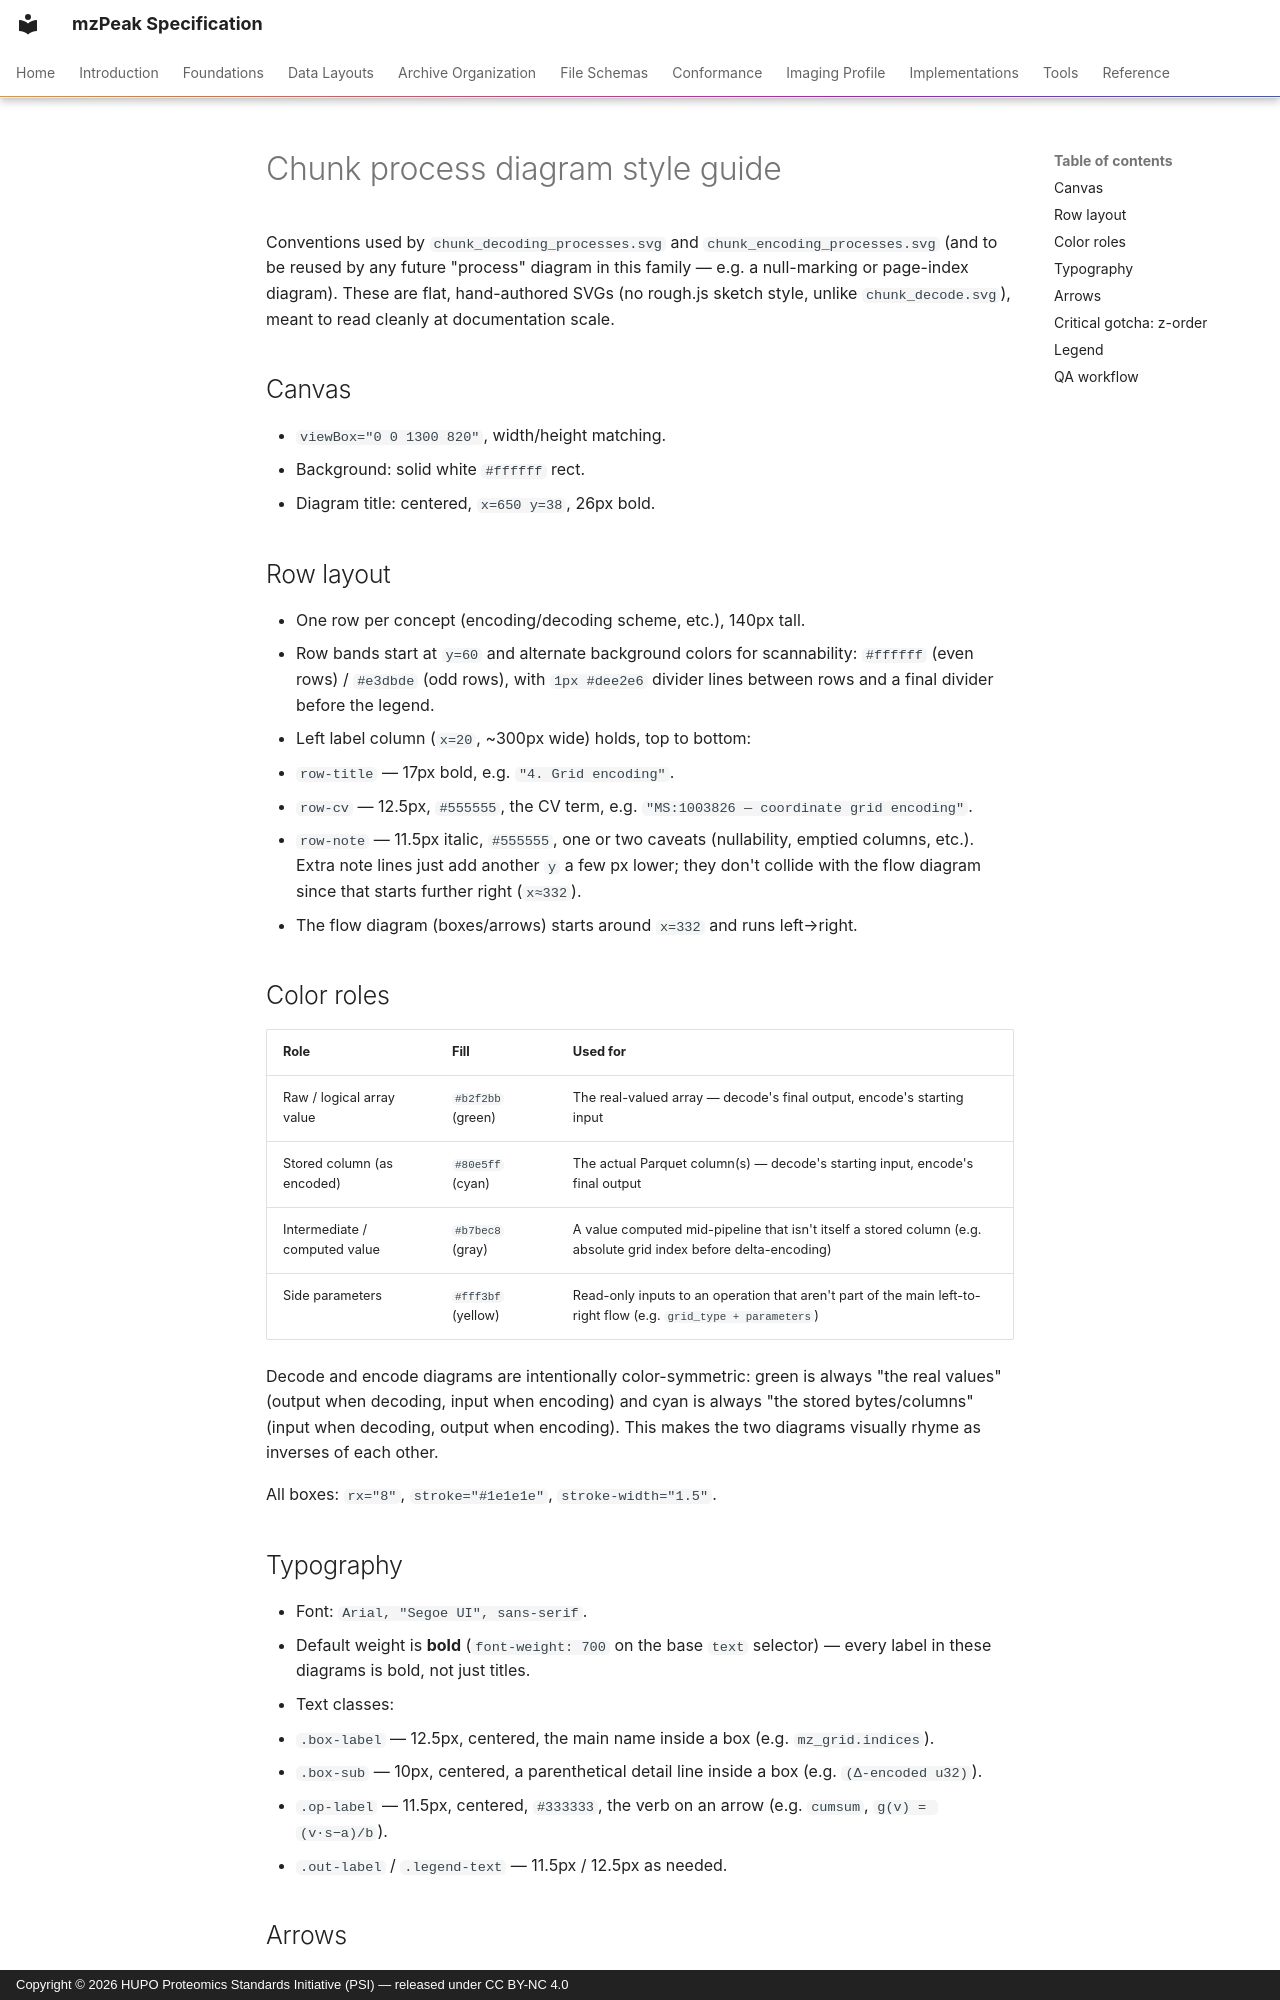

repository: HUPO-PSI/mzPeak-specification · page: assets/img/diagram-style-guide/index.html · generator: mkdocs · copyright: Copyright © 2026 HUPO Proteomics Standards Initiative (PSI) — released under CC BY-NC 4.0

# Chunk process diagram style guide

Conventions used by `chunk_decoding_processes.svg` and `chunk_encoding_processes.svg`
(and to be reused by any future "process" diagram in this family — e.g. a null-marking
or page-index diagram). These are flat, hand-authored SVGs (no rough.js sketch style,
unlike `chunk_decode.svg`), meant to read cleanly at documentation scale.

## Canvas

- `viewBox="0 0 1300 820"`, width/height matching.
- Background: solid white `#ffffff` rect.
- Diagram title: centered, `x=650 y=38`, 26px bold.

## Row layout

- One row per concept (encoding/decoding scheme, etc.), 140px tall.
- Row bands start at `y=60` and alternate background colors for scannability:
  `#ffffff` (even rows) / `#e3dbde` (odd rows), with `1px #dee2e6` divider lines
  between rows and a final divider before the legend.
- Left label column (`x=20`, ~300px wide) holds, top to bottom:
  - `row-title` — 17px bold, e.g. `"4. Grid encoding"`.
  - `row-cv` — 12.5px, `#555555`, the CV term, e.g. `"MS:1003826 — coordinate grid encoding"`.
  - `row-note` — 11.5px italic, `#555555`, one or two caveats (nullability, emptied
    columns, etc.). Extra note lines just add another `y` a few px lower; they don't
    collide with the flow diagram since that starts further right (`x≈332`).
- The flow diagram (boxes/arrows) starts around `x=332` and runs left→right.

## Color roles

| Role | Fill | Used for |
|---|---|---|
| Raw / logical array value | `#b2f2bb` (green) | The real-valued array — decode's final output, encode's starting input |
| Stored column (as encoded) | `#80e5ff` (cyan) | The actual Parquet column(s) — decode's starting input, encode's final output |
| Intermediate / computed value | `#b7bec8` (gray) | A value computed mid-pipeline that isn't itself a stored column (e.g. absolute grid index before delta-encoding) |
| Side parameters | `#fff3bf` (yellow) | Read-only inputs to an operation that aren't part of the main left-to-right flow (e.g. `grid_type + parameters`) |

Decode and encode diagrams are intentionally color-symmetric: green is always "the
real values" (output when decoding, input when encoding) and cyan is always "the
stored bytes/columns" (input when decoding, output when encoding). This makes the
two diagrams visually rhyme as inverses of each other.

All boxes: `rx="8"`, `stroke="#1e1e1e"`, `stroke-width="1.5"`.

## Typography

- Font: `Arial, "Segoe UI", sans-serif`.
- Default weight is **bold** (`font-weight: 700` on the base `text` selector) —
  every label in these diagrams is bold, not just titles.
- Text classes:
  - `.box-label` — 12.5px, centered, the main name inside a box (e.g. `mz_grid.indices`).
  - `.box-sub` — 10px, centered, a parenthetical detail line inside a box
    (e.g. `(Δ-encoded u32)`).
  - `.op-label` — 11.5px, centered, `#333333`, the verb on an arrow
    (e.g. `cumsum`, `g(v) = (v·s−a)/b`).
  - `.out-label` / `.legend-text` — 11.5px / 12.5px as needed.
